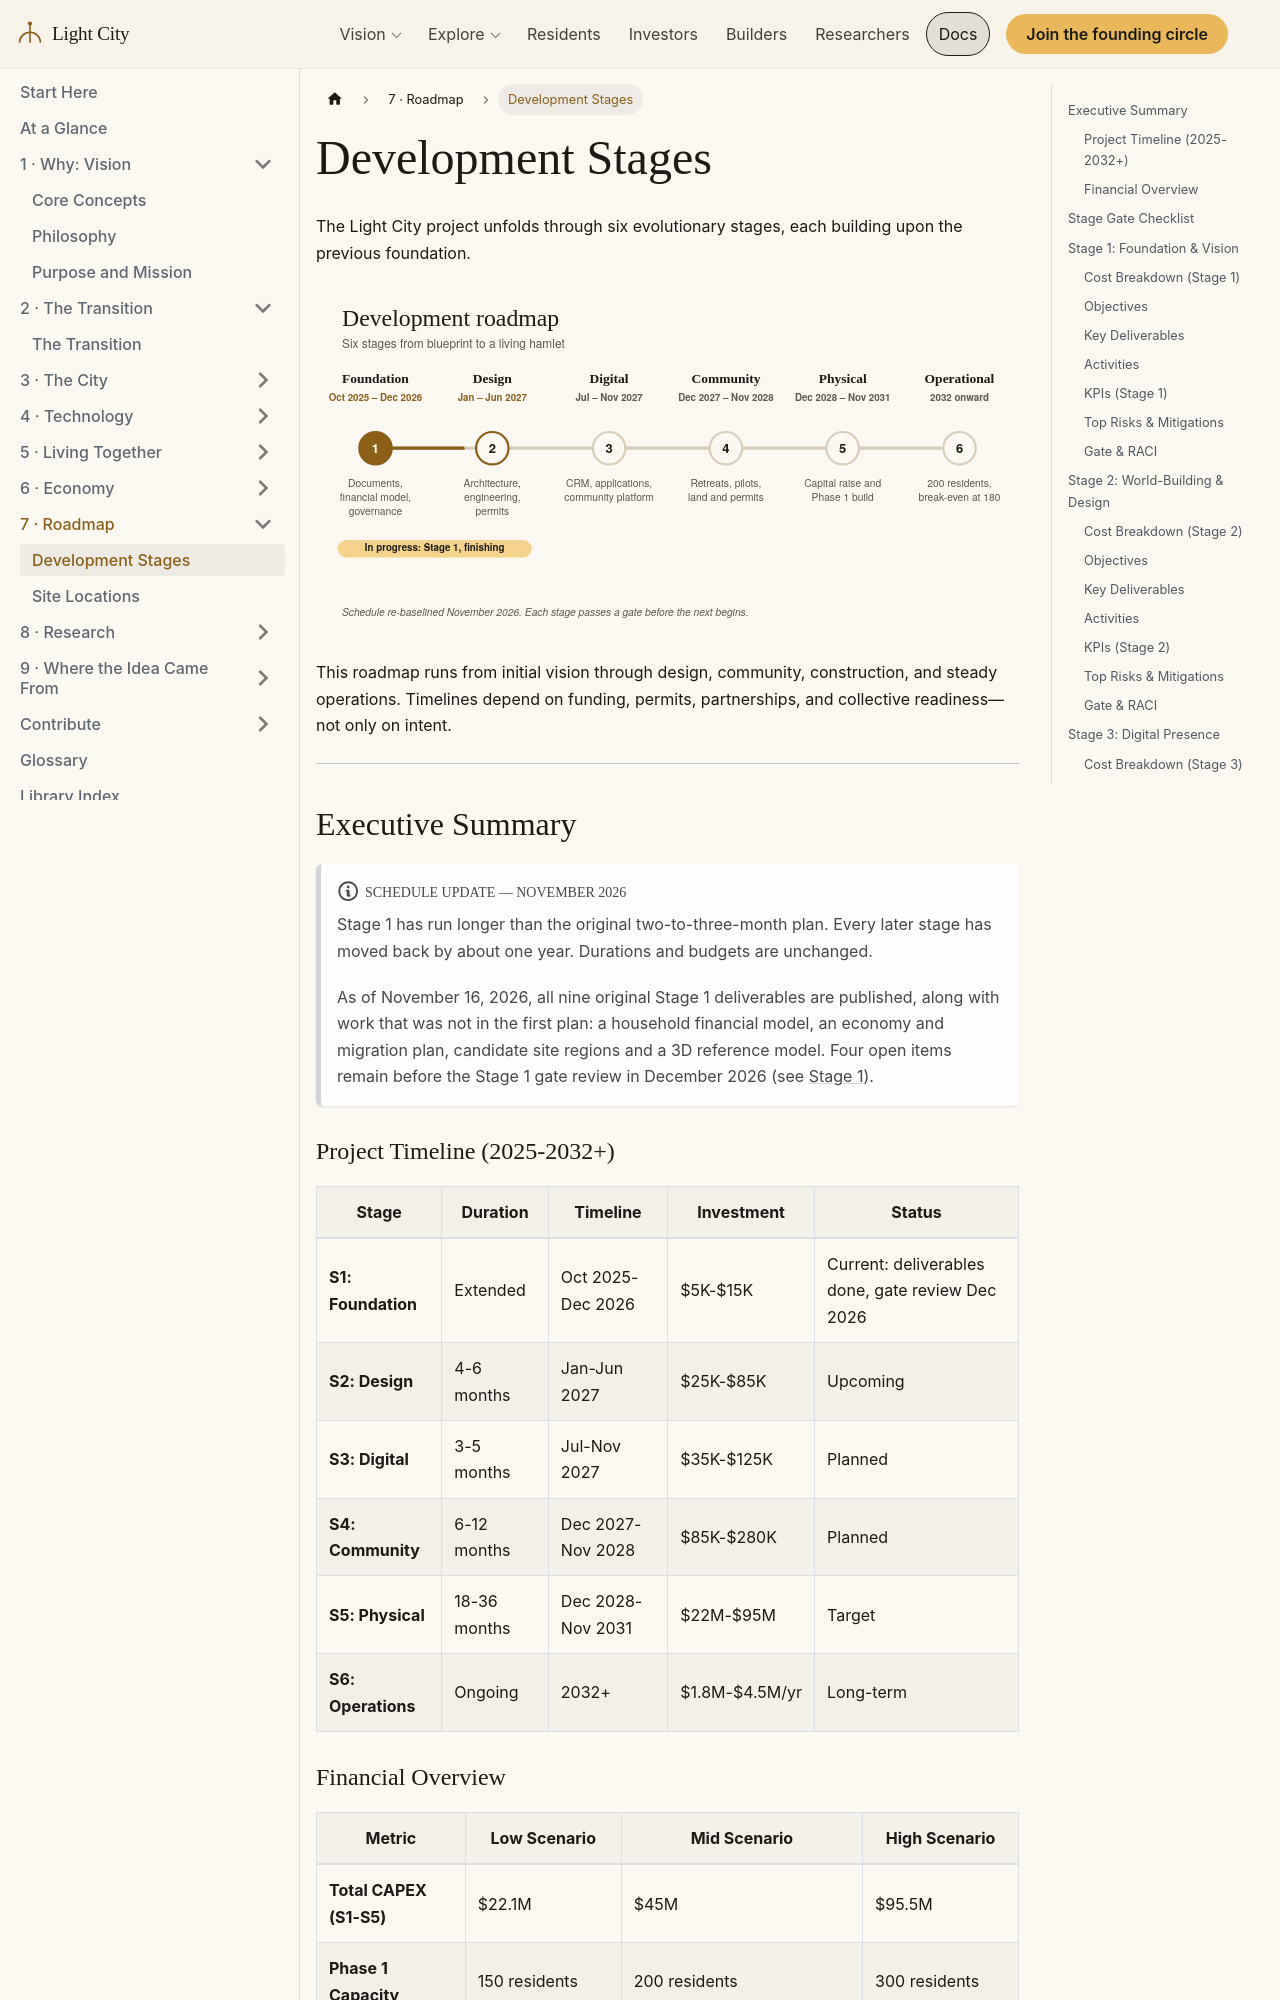

repository: szemkoff/light-city-project · page: docs/project/development-stages/index.html · generator: docusaurus

# Development Stages

The Light City project unfolds through six evolutionary stages, each building upon the previous foundation.

## Stage 1: Foundation & Vision 🌱

**Duration**: 1-2 months  
**Status**: CURRENT
